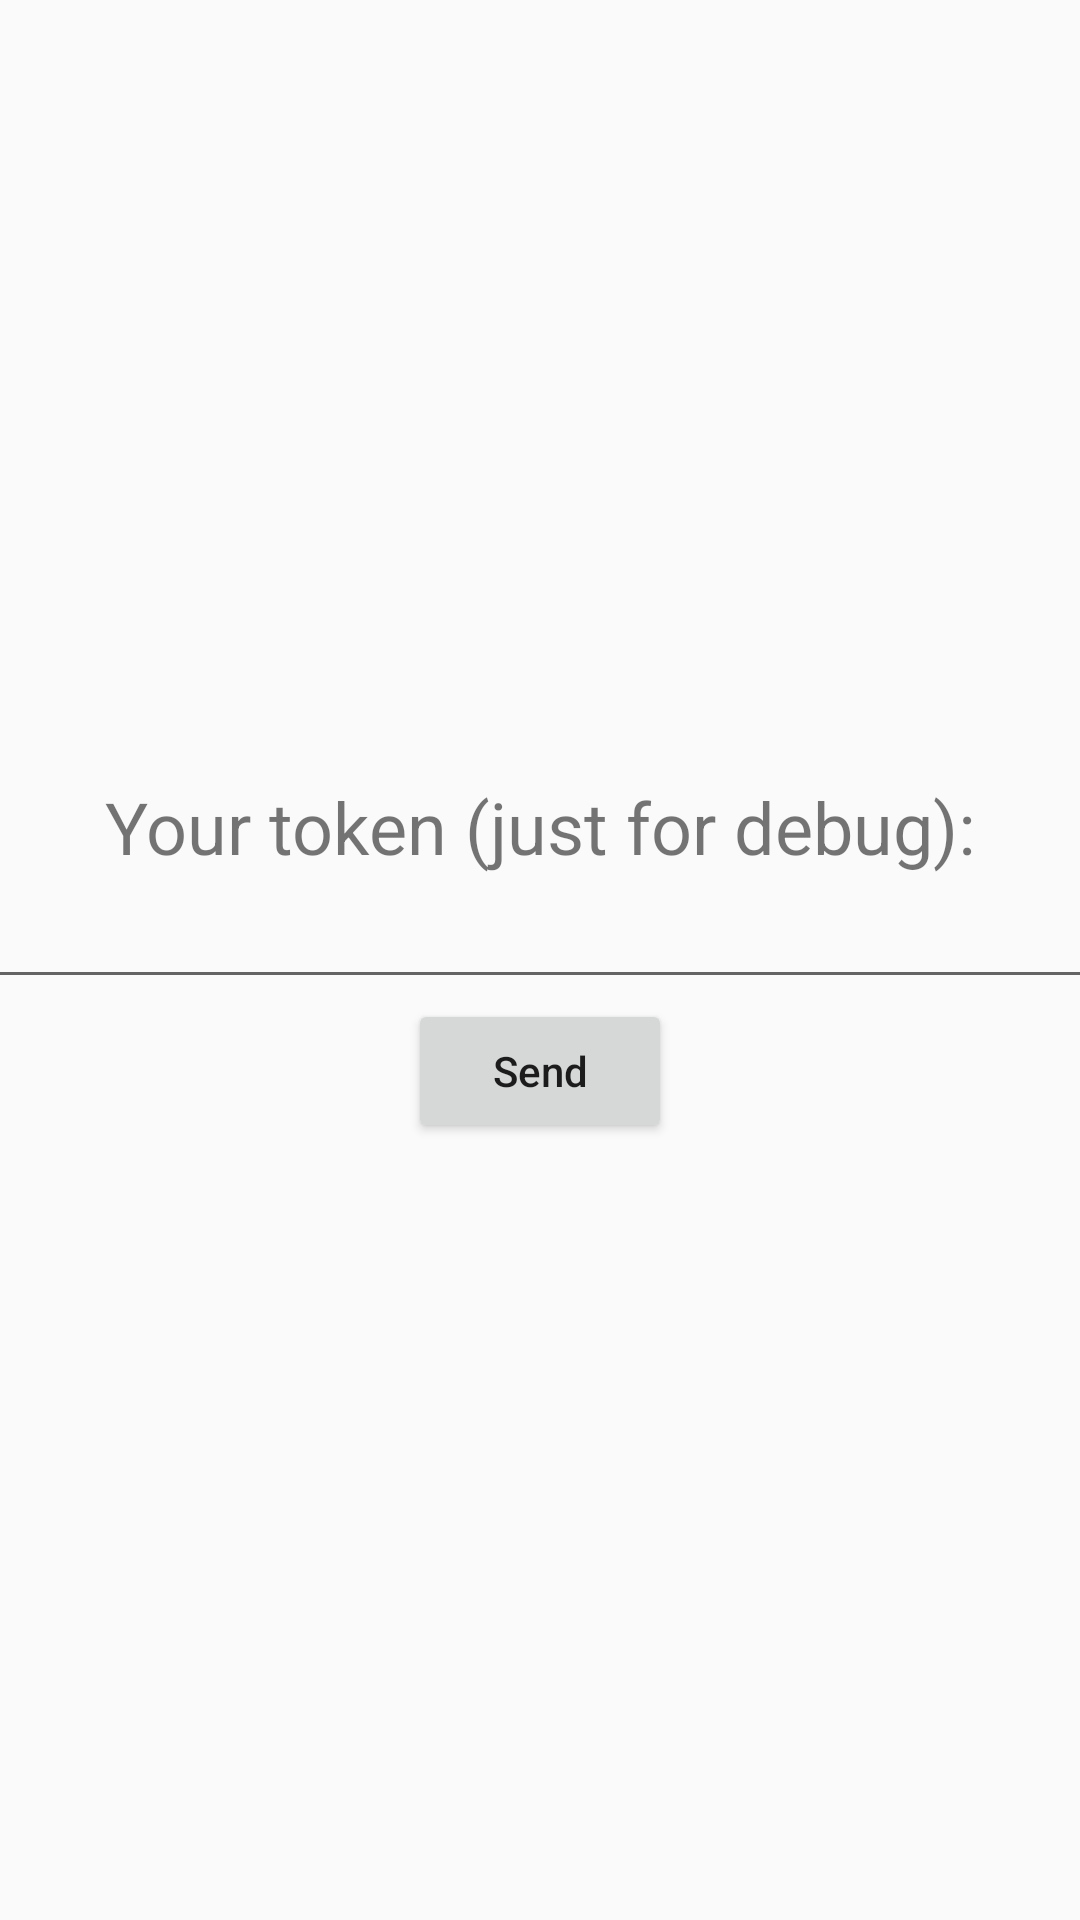

The Android layout XML behind this screen, and the referenced resources:
<!-- AndroidManifest.xml: application theme AppTheme -->
<!-- res/layout/activity_fcm.xml -->
<?xml version="1.0" encoding="utf-8"?>
<androidx.constraintlayout.widget.ConstraintLayout xmlns:android="http://schemas.android.com/apk/res/android"
    xmlns:app="http://schemas.android.com/apk/res-auto"
    xmlns:tools="http://schemas.android.com/tools"
    android:layout_width="match_parent"
    android:layout_height="match_parent"
    tools:context=".FcmDemo">

    <TextView
        android:id="@+id/textView_Fcm"
        android:layout_width="wrap_content"
        android:layout_height="wrap_content"
        android:text="Your token (just for debug):"
        android:textSize="24sp"
        app:layout_constraintBottom_toTopOf="@+id/editText_Fcm"
        app:layout_constraintEnd_toEndOf="parent"
        app:layout_constraintHorizontal_bias="0.5"
        app:layout_constraintStart_toStartOf="parent"
        app:layout_constraintTop_toTopOf="parent"
        app:layout_constraintVertical_chainStyle="packed" />

    <EditText
        android:id="@+id/editText_Fcm"
        android:layout_width="411dp"
        android:layout_height="wrap_content"
        android:ems="10"
        android:inputType="textPersonName"
        app:layout_constraintBottom_toTopOf="@+id/button_Fcm"
        app:layout_constraintEnd_toEndOf="parent"
        app:layout_constraintHorizontal_bias="0.5"
        app:layout_constraintStart_toStartOf="parent"
        app:layout_constraintTop_toBottomOf="@+id/textView_Fcm" />

    <Button
        android:id="@+id/button_Fcm"
        android:layout_width="wrap_content"
        android:layout_height="wrap_content"
        android:text="Send"
        app:layout_constraintBottom_toBottomOf="parent"
        app:layout_constraintEnd_toEndOf="parent"
        app:layout_constraintHorizontal_bias="0.5"
        app:layout_constraintStart_toStartOf="parent"
        app:layout_constraintTop_toBottomOf="@+id/editText_Fcm" />

</androidx.constraintlayout.widget.ConstraintLayout>
<!-- resources referenced by this layout -->
<resources>
  <style name="AppTheme" parent="Theme.AppCompat.Light.DarkActionBar">
          
          <item name="colorPrimary">@color/colorPrimary</item>
          <item name="colorPrimaryDark">@color/colorPrimaryDark</item>
          <item name="colorAccent">@color/colorAccent</item>
          
          <item name="android:textAllCaps">false</item>
      </style>
  <color name="colorPrimary">#F1B322</color>
  <color name="colorPrimaryDark">#D5990F</color>
  <color name="colorAccent">#03DAC5</color>
</resources>
